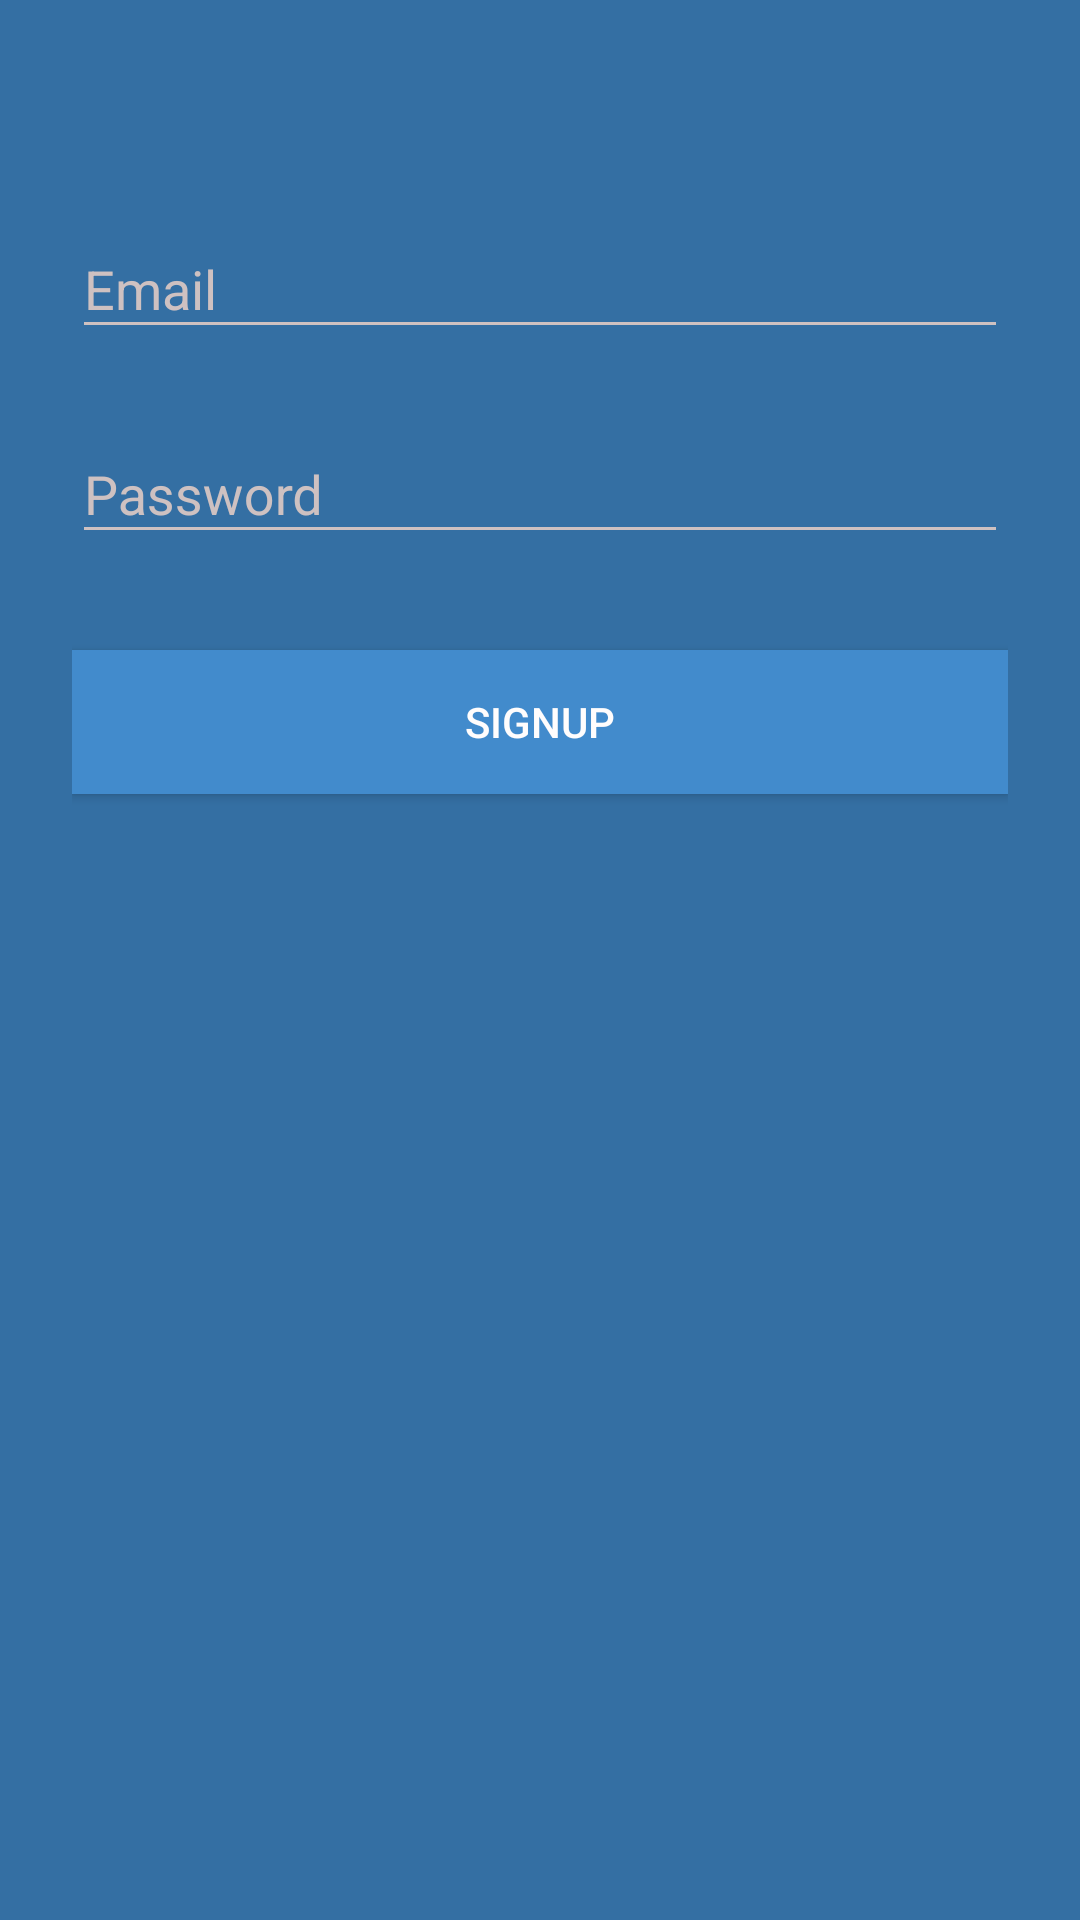

Write the Android layout XML for this screen, with the resource values it uses.
<!-- AndroidManifest.xml: application theme Theme.AppCompat.DayNight.NoActionBar -->
<!-- res/layout/activity_sign_up.xml -->
<?xml version="1.0" encoding="utf-8"?>
<android.support.constraint.ConstraintLayout xmlns:android="http://schemas.android.com/apk/res/android"
    xmlns:app="http://schemas.android.com/apk/res-auto"
    xmlns:tools="http://schemas.android.com/tools"
    android:layout_width="match_parent"
    android:layout_height="match_parent"
    tools:context="com.example.edvardsen.quick.main.SignUpActivity"
    android:background="@color/colorPrimaryDark">>

    <LinearLayout
        android:orientation="vertical"
        android:layout_width="match_parent"
        android:layout_height="wrap_content"
        android:paddingTop="56dp"
        android:paddingLeft="24dp"
        android:paddingRight="24dp">

        
        <android.support.design.widget.TextInputLayout
            android:layout_width="match_parent"
            android:layout_height="wrap_content"
            android:layout_marginTop="8dp"
            android:layout_marginBottom="8dp"
            android:textColorHint="@color/colorOutOfFocus">
            <EditText android:id="@+id/signUpEmail"
                android:layout_width="match_parent"
                android:layout_height="wrap_content"
                android:inputType="textEmailAddress"
                android:hint="Email"
                android:maxLines="1"
                android:backgroundTint="@color/colorOutOfFocus"/>
        </android.support.design.widget.TextInputLayout>

        
        <android.support.design.widget.TextInputLayout
            android:layout_width="match_parent"
            android:layout_height="wrap_content"
            android:layout_marginTop="8dp"
            android:layout_marginBottom="8dp"
            android:textColorHint="@color/colorOutOfFocus">
            
            <EditText android:id="@+id/signUpPassword"
                android:layout_width="match_parent"
                android:layout_height="wrap_content"
                android:inputType="textPassword"
                android:hint="Password"
                android:backgroundTint="@color/colorOutOfFocus"/>
        </android.support.design.widget.TextInputLayout>

        <android.support.v7.widget.AppCompatButton
            android:id="@+id/signUpBtn"
            android:layout_width="fill_parent"
            android:layout_height="wrap_content"
            android:layout_marginTop="24dp"
            android:layout_marginBottom="24dp"
            android:padding="12dp"
            android:text="Signup"
            android:textColor="@color/colorInFocus"
            android:background="@color/colorPrimary"/>
    </LinearLayout>

</android.support.constraint.ConstraintLayout>
<!-- resources referenced by this layout -->
<resources>
  <color name="colorInFocus">#fffdfd</color>
  <color name="colorOutOfFocus">#cec1c1</color>
  <color name="colorPrimary">#428bcc</color>
  <color name="colorPrimaryDark">#346fa3</color>
</resources>
